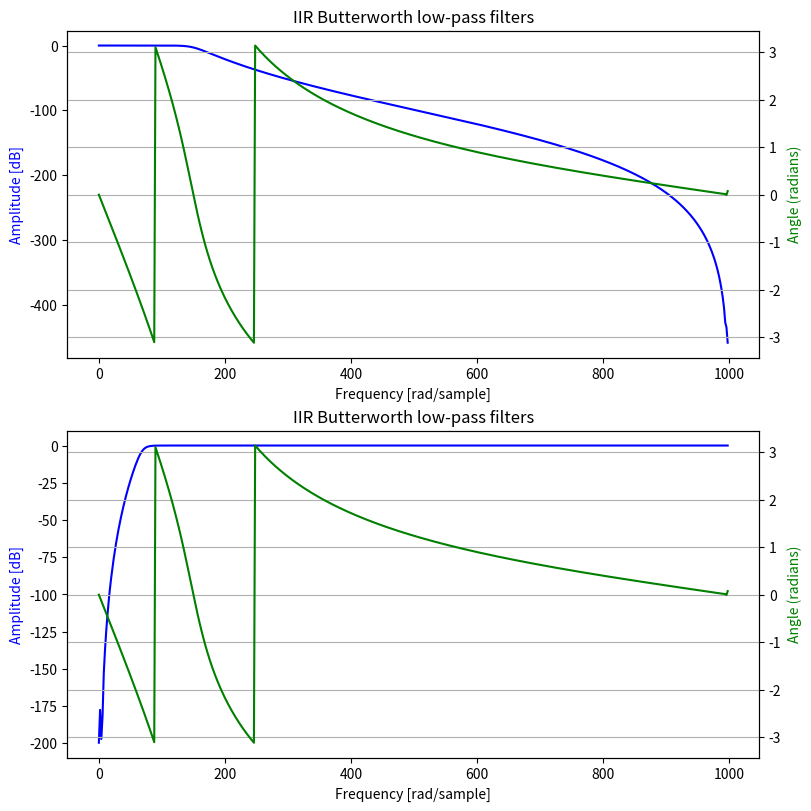
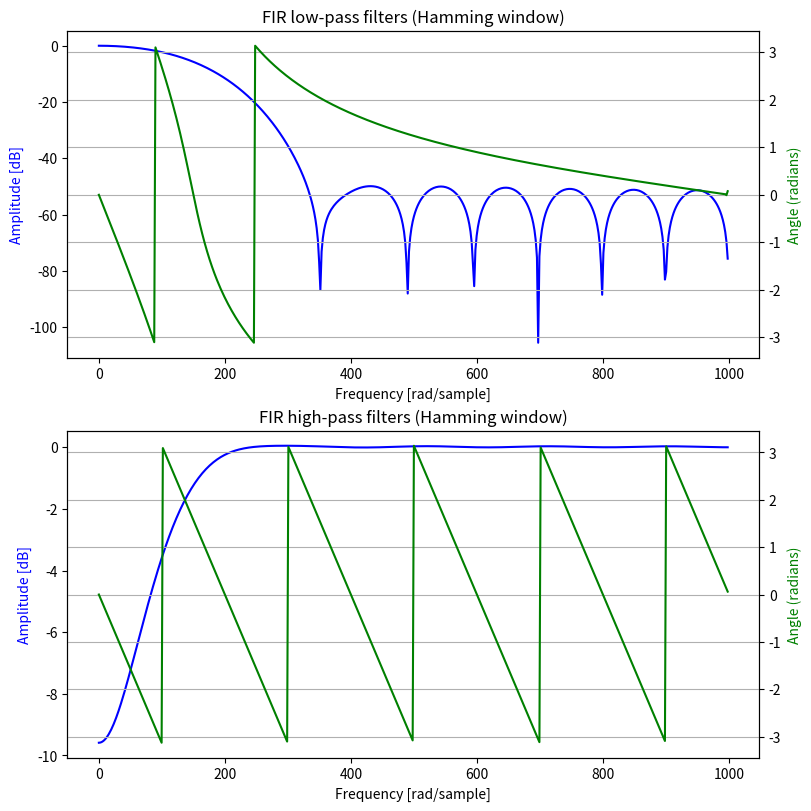
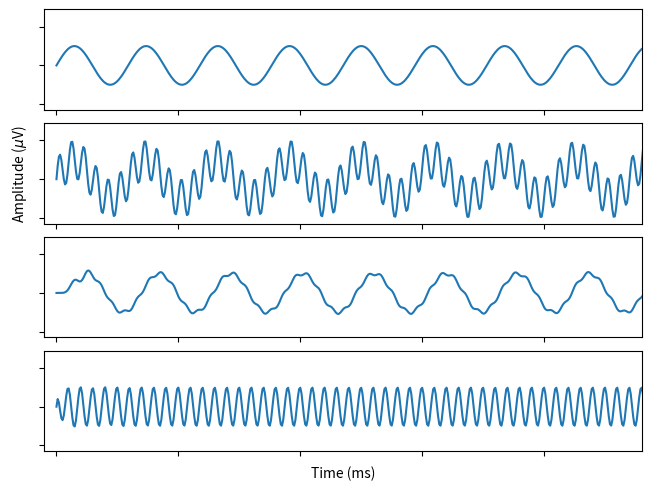

Recreate these plots in Python, in order.
#%%

import numpy as np
import scipy.signal as ss
from matplotlib import pyplot as plt

plt.close('all')

# guit inline plotting
# %matplotlib qt

def example_plot(ax, fontsize=8):
    ax.set_xticklabels('')
    ax.set_yticklabels('')
    ax.axis([-0.005, 0.24, -2.3, 2.9])

    
# generate original signal
step = 0.0005
t = np.arange(0, 0.5, step)
dc = 0
f1 = 34
f2 = 200


L = len(t)
sig = dc + np.sin(2*np.pi*f1*t) 
sig_plus_noise = sig + np.sin(2*np.pi*f2*t)

# iir low-pass filtering

#sos = ss.butter(8, 100, btype='low', output='sos', fs=1/step)
#lowpassed_sig = ss.sosfilt(sos, sig_plus_noise)
#
#sos = ss.butter(8, 100, btype='high', output='sos', fs=1/step)
#highpassed_sig = ss.sosfilt(sos, sig_plus_noise)

# alternatives
b_l, a_l = ss.butter(8, 150, btype='low', output='ba', fs=1/step)
lowpassed_sig = ss.lfilter(b_l, a_l, sig_plus_noise)

# frequency response
w_l, h_l = ss.freqz(b_l, a_l, fs=1/step)
mag_l = 20 * np.log10(abs(h_l))
angle_l = np.angle(h_l)
#angle_l = np.unwrap(np.angle(h_l))

# iir high-pass filtering
b_h, a_h = ss.butter(8, 70, btype='high', output='ba', fs=1/step)
highpassed_sig = ss.lfilter(b_h, a_h, sig_plus_noise)

# frequency response
w_h, h_h = ss.freqz(b_h, a_h, fs=1/step)
mag_h = 20 * np.log10(abs(h_h)) # magnitude
angle_h = np.angle(h_h)         # phase 

# plots of frequency responses
fig, (ax1, ax2) = plt.subplots(2, figsize=(8, 8), constrained_layout=True)
ax1.plot(w_l, mag_l, 'b')
ax1.set_ylabel('Amplitude [dB]', color='b')
ax1.set_xlabel('Frequency [rad/sample]')
ax1.set_title('IIR Butterworth low-pass filters')
ax1_1 = ax1.twinx()
ax1_1.plot(w_l, angle_l, 'g')
ax1_1.set_ylabel('Angle (radians)', color='g')
ax1_1.axis('tight')
ax1_1.grid()

ax2.plot(w_h, 20 * np.log10(abs(h_h)), 'b')
ax2.set_ylabel('Amplitude [dB]', color='b')
ax2.set_xlabel('Frequency [rad/sample]')
ax2.set_title('IIR Butterworth low-pass filters')
ax2_1 = ax2.twinx()
ax2_1.plot(w_l, angle_l, 'g')
ax2_1.set_ylabel('Angle (radians)', color='g')
ax2_1.axis('tight')
ax2_1.grid()

# fir low-pass filtering
b_lfir = ss.firwin(20, 150, window='hamming', pass_zero='lowpass', fs=1/step)
lfir_sig = ss.lfilter(b_lfir, 1, sig_plus_noise)

w_lfir, h_lfir = ss.freqz(b_lfir, a=1, fs=1/step)
mag_lfir = 20 * np.log10(abs(h_lfir))
phase_lfir = np.angle(h_lfir)


# fir high-pass filtering
# you need odd number of points for high-pass filtering
b_hfir = ss.firwin(21, 70, window='hamming', pass_zero='highpass', fs=1/step)
hfir_sig = ss.lfilter(b_hfir, 1, sig_plus_noise)

w_hfir, h_hfir = ss.freqz(b_hfir, a=1, fs=1/step)
mag_hfir = 20 * np.log10(abs(h_hfir))
phase_hfir = np.angle(h_hfir)


fig, (ax1, ax2) = plt.subplots(2, figsize=(8, 8), constrained_layout=True)
ax1.plot(w_lfir, mag_lfir, 'b')
ax1.set_ylabel('Amplitude [dB]', color='b')
ax1.set_xlabel('Frequency [rad/sample]')
ax1.set_title('FIR low-pass filters (Hamming window)')
ax1_1 = ax1.twinx()
ax1_1.plot(w_l, angle_l, 'g')
ax1_1.set_ylabel('Angle (radians)', color='g')
ax1_1.axis('tight')
ax1_1.grid()

ax2.plot(w_hfir, mag_hfir, 'b')
ax2.set_ylabel('Amplitude [dB]', color='b')
ax2.set_xlabel('Frequency [rad/sample]')
ax2.set_title('FIR high-pass filters (Hamming window)')
ax2_1 = ax2.twinx()
ax2_1.plot(w_hfir, phase_hfir, 'g')
ax2_1.set_ylabel('Angle (radians)', color='g')
ax2_1.axis('tight')
ax2_1.grid()


#%% plotting

# filter response

fig, axs = plt.subplots(4,1, constrained_layout = True)

axs[0].plot(t, sig, label='original_sig')
axs[1].plot(t, sig_plus_noise, label='noisy_sig')
axs[1].set_ylabel('Amplitude ($\mu$V)')

axs[2].plot(t, lowpassed_sig, label='noisy_sig')

axs[3].plot(t, highpassed_sig, label='noisy_sig')
axs[3].set_xlabel('Time (ms)')


for ax in axs:
    example_plot(ax)

plt.show()


